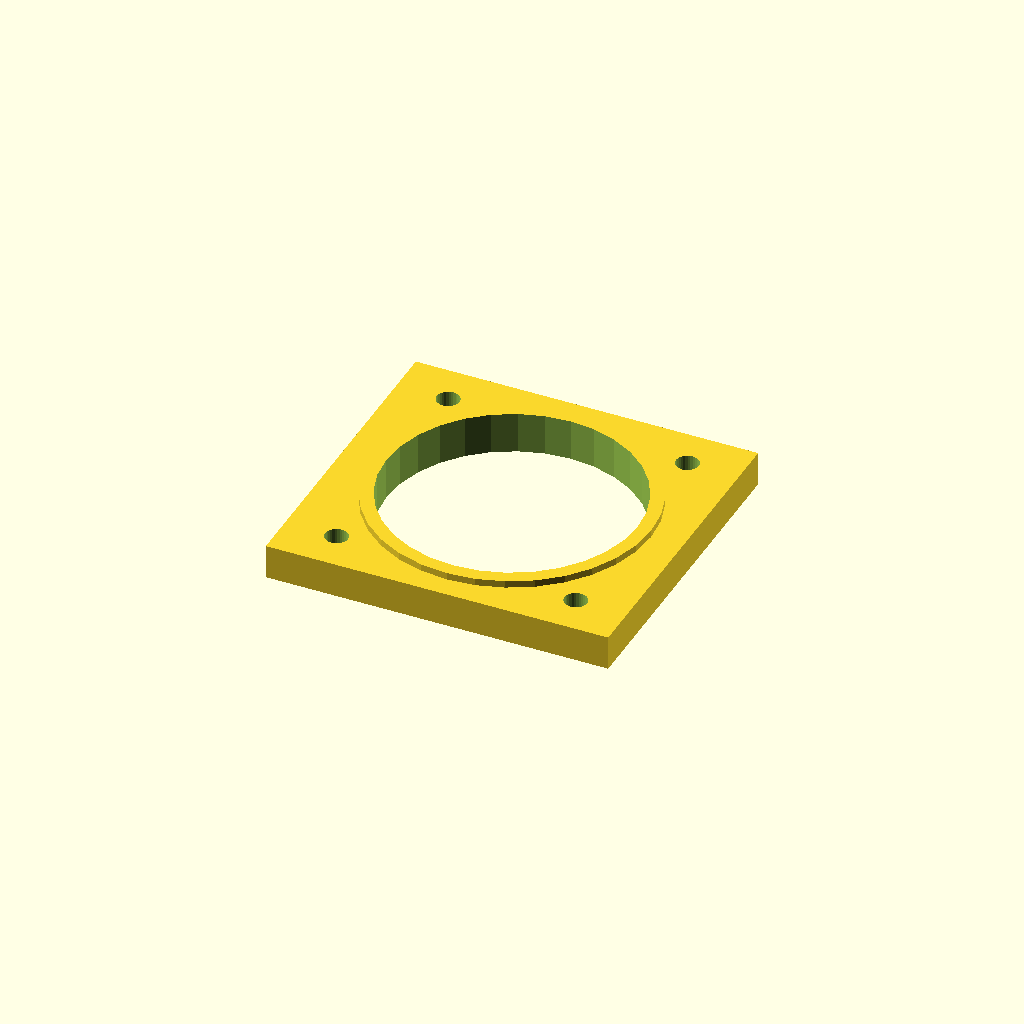
Cell 1 — every parameter at its default value.
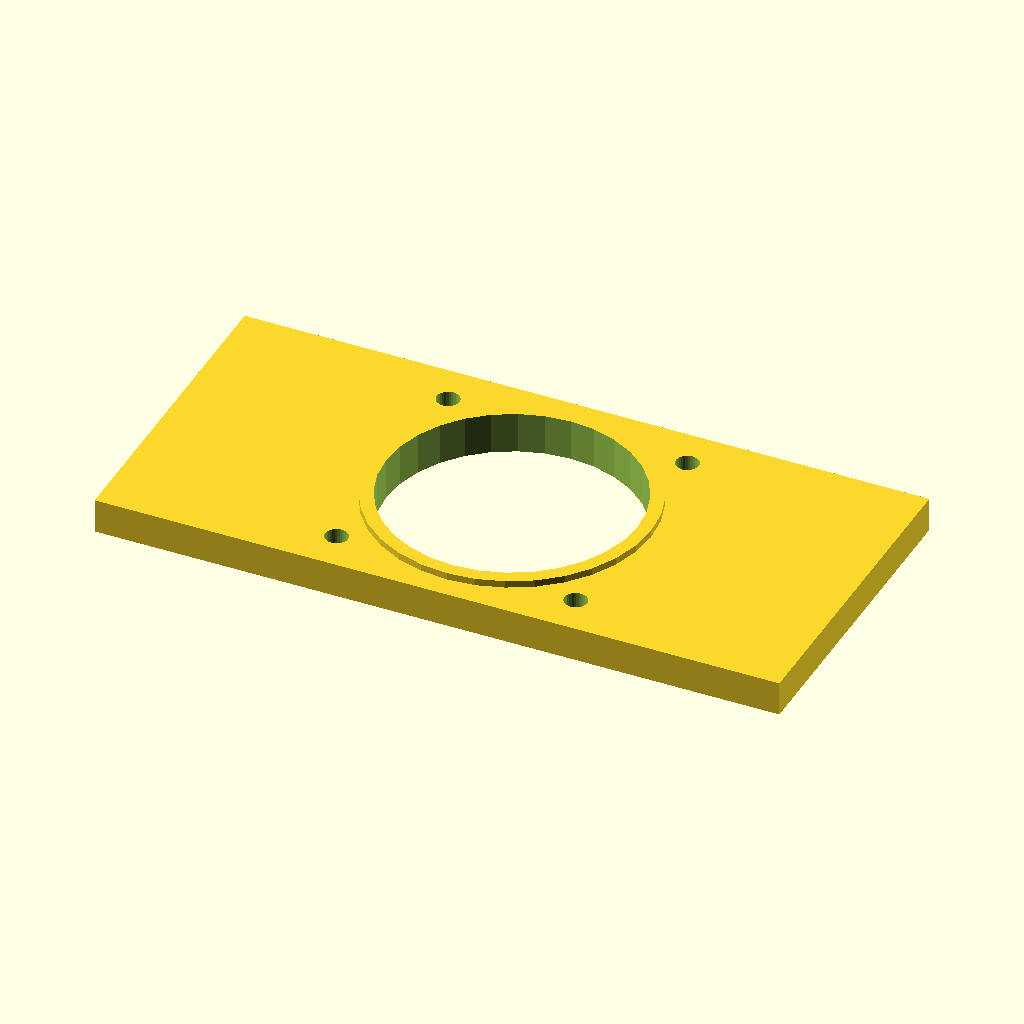
Cell 2: the same model with mount_w = 199.2.
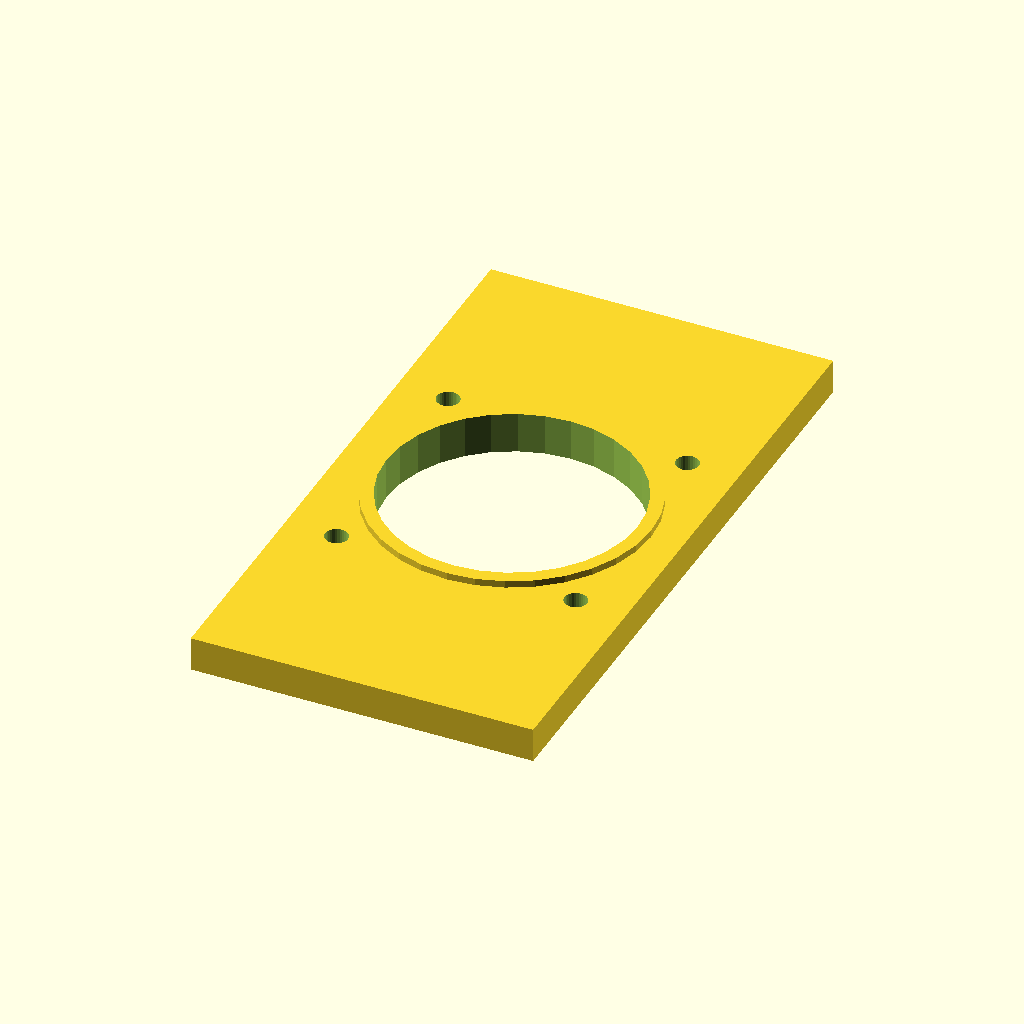
Cell 3: the same model with mount_d = 187.2.
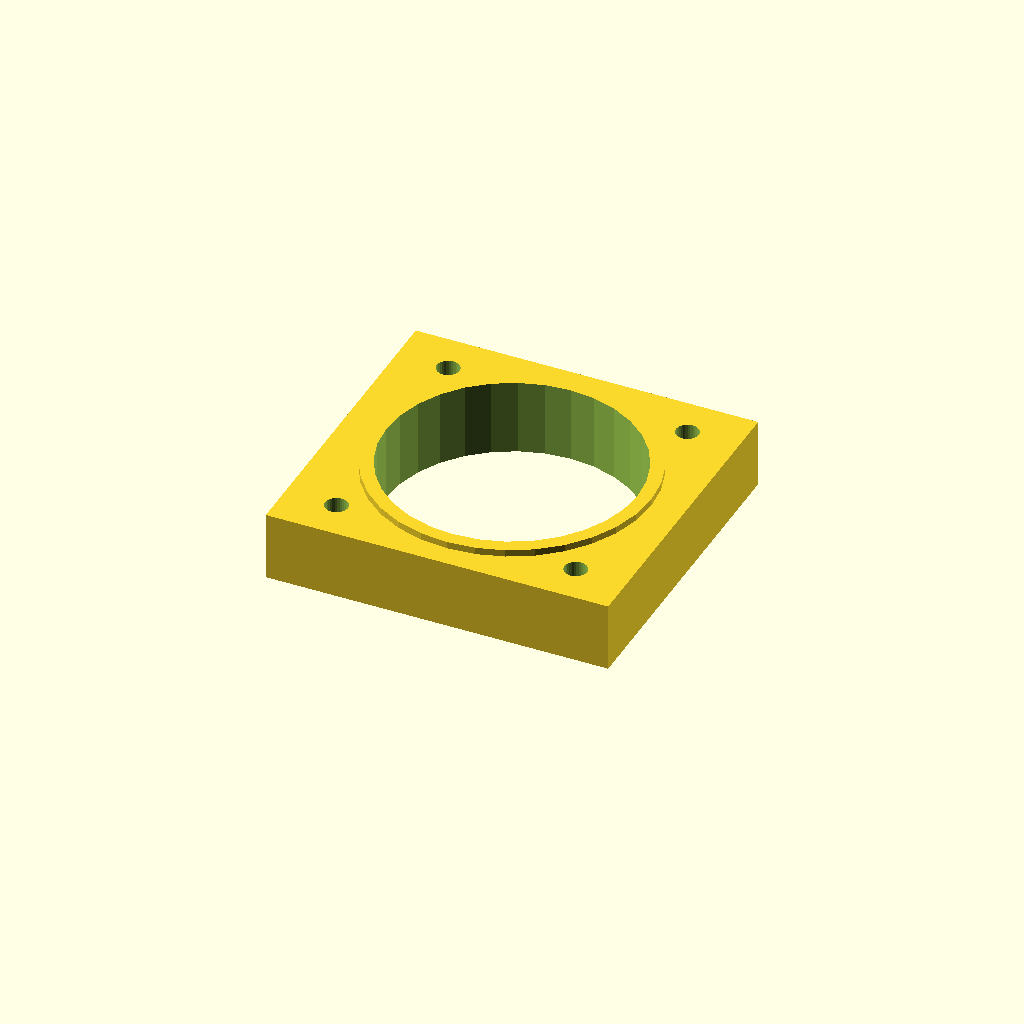
Cell 4 — mat_t set to 20, the other parameters unchanged.
One fixed orthographic camera (rotation 55°, 0°, 25°; colour scheme Cornfield) for every cell.
OpenSCAD source file optional_data/gen2/motormounts/part_0031.scad:
$fn = 32;

// ----------------------------------------------------------------------
// Motor mount plate: NEMA34, 99.6 x 93.6 x 12 mm
// ----------------------------------------------------------------------

// --- parameters (mm) ---
mount_w = 99.6;           // plate length, X
mount_d = 93.6;           // plate width, Y
mat_t = 10;               // plate thickness
motor_pitch = 69.6;       // NEMA34 bolt spacing
motor_d = 6.6;            // NEMA34 screw clearance
center_bore = 73.03;      // pilot boss bore
boss_d = 81;              // raised pilot ring
boss_h = 2;               // raised pilot ring height

module plate() {
  translate([-mount_w / 2, -mount_d / 2, 0]) cube([mount_w, mount_d, mat_t]);
}

module motor_holes() {
  for (sx = [-1, 1]) for (sy = [-1, 1])
    translate([sx * motor_pitch / 2, sy * motor_pitch / 2, -1])
      cylinder(h = mat_t + 2, d = motor_d);
}
module pilot_ring() {
  translate([0, 0, mat_t - 1]) cylinder(h = boss_h + 1, d = boss_d);
}

difference() {
  union() {
    plate();
    pilot_ring();
  }
  motor_holes();
  translate([0, 0, -1]) cylinder(h = mat_t + boss_h + 2, d = center_bore);
}
Parameter table extracted from the source (name, type, default, range or options):
mount_w: number, default 99.6
mount_d: number, default 93.6
mat_t: number, default 10
motor_pitch: number, default 69.6
motor_d: number, default 6.6
center_bore: number, default 73.03
boss_d: number, default 81
boss_h: number, default 2
